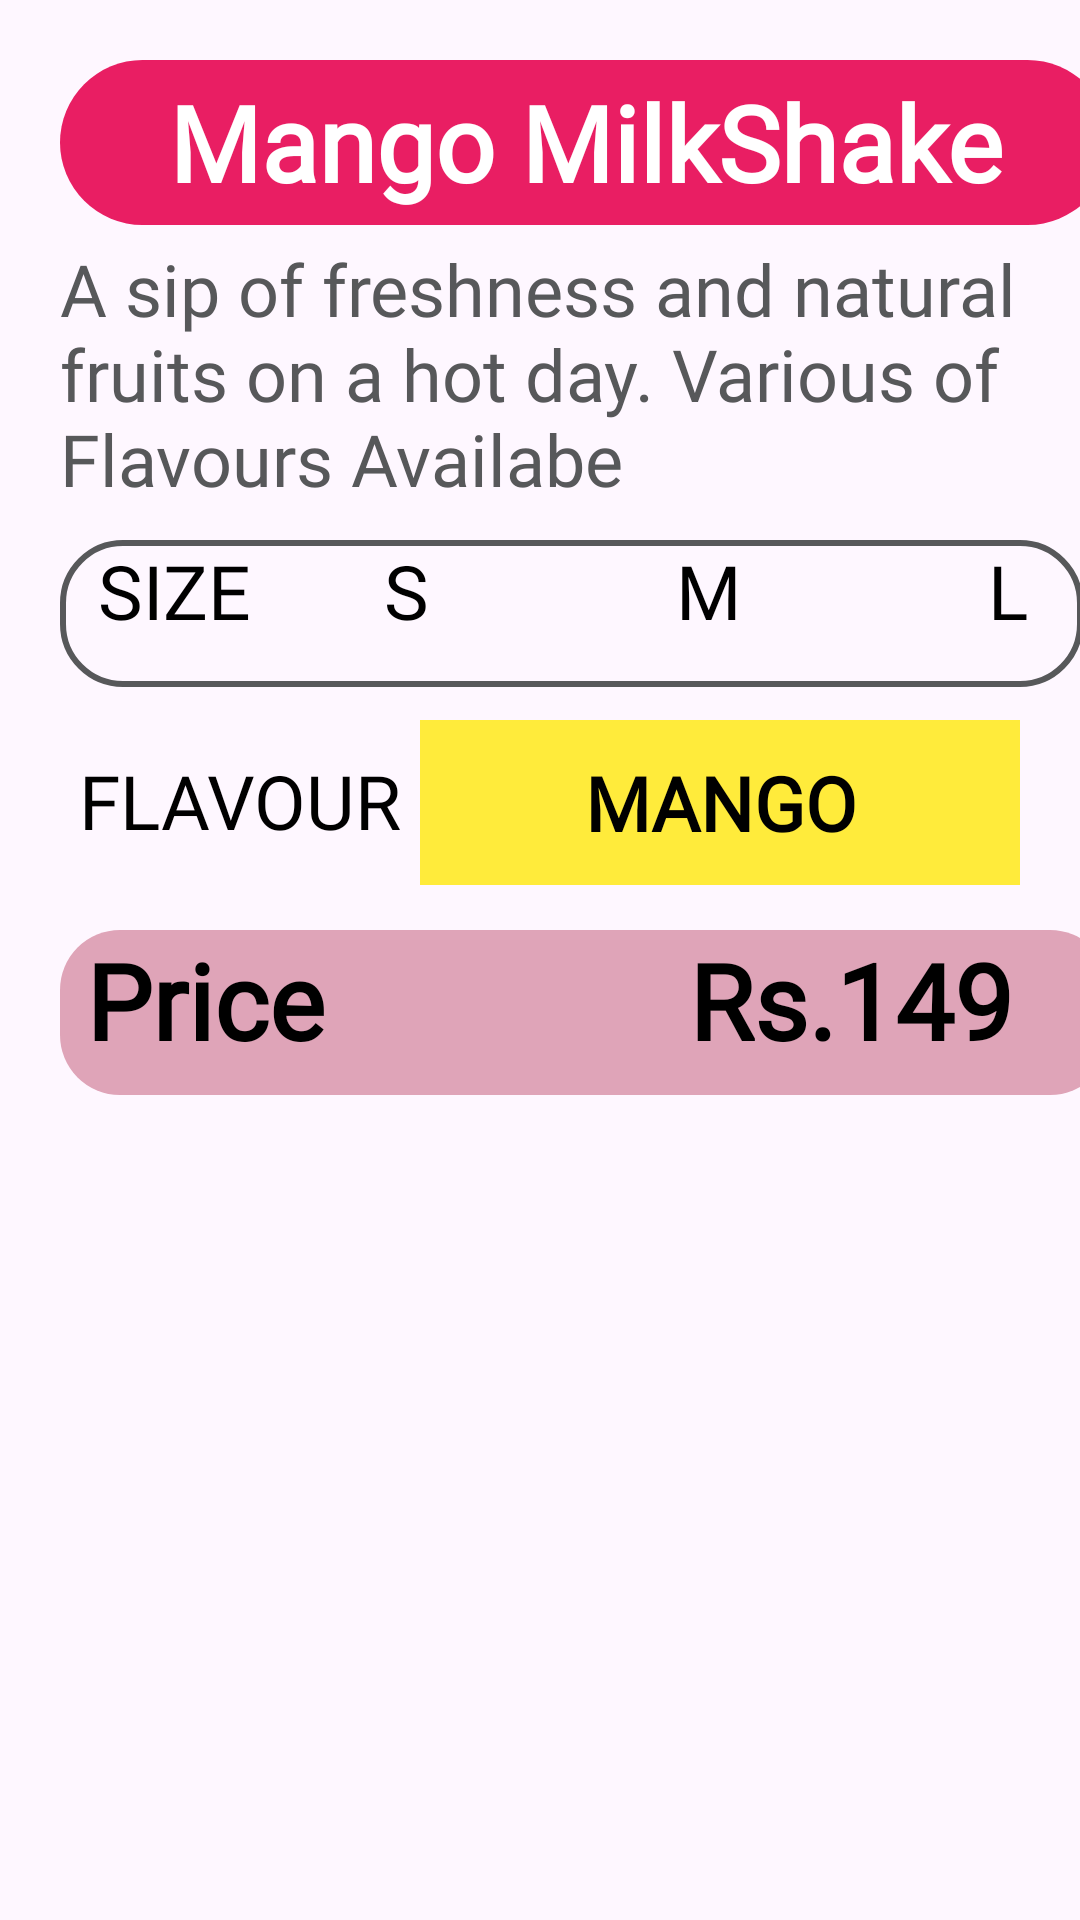

Write the Android layout XML for this screen, with the resource values it uses.
<!-- AndroidManifest.xml: application theme Theme.Shakes -->
<!-- res/layout/fragment_c.xml -->
<FrameLayout xmlns:android="http://schemas.android.com/apk/res/android"
    xmlns:tools="http://schemas.android.com/tools"
    android:layout_width="match_parent"
    android:layout_height="match_parent"
    tools:context=".FragmentC">
    <TextView
        android:id="@+id/fragtv1"
        android:layout_width="350dp"
        android:layout_height="55dp"
        android:text="Mango MilkShake"
        android:gravity="center"
        android:fontFamily="@font/font5"
        android:textStyle="bold"
        android:textColor="@color/white"
        android:textSize="35sp"
        android:layout_marginTop="20dp"
        android:layout_marginLeft="20dp"
        android:layout_marginRight="20dp"
        android:background="@drawable/round"
        tools:ignore="HardcodedText" />

    <TextView
        android:id="@+id/fragtv2"
        android:layout_width="wrap_content"
        android:layout_height="86dp"
        android:layout_marginLeft="20dp"
        android:layout_marginTop="80dp"
        android:layout_marginRight="20dp"
        android:fontFamily="@font/font5"
        android:textColor="#57585A"
        android:text="A sip of freshness and natural fruits on a hot day. Various of Flavours Availabe "
        android:textSize="24sp"
        tools:ignore="HardcodedText" />

    <TextView
        android:layout_width="341dp"
        android:layout_height="49dp"
        android:layout_marginLeft="20dp"
        android:layout_marginRight="20dp"
        android:layout_marginTop="180dp"
        android:fontFamily="@font/font5"
        android:text="  SIZE       S             M             L "
        android:textColor="@color/black"
        android:textSize="25sp"
        android:background="@drawable/box"/>
    <TextView
        android:layout_width="150dp"
        android:layout_height="49dp"
        android:layout_marginLeft="20dp"
        android:layout_marginRight="20dp"
        android:layout_marginTop="250dp"
        android:fontFamily="@font/font5"
        android:text=" FLAVOUR "
        android:textColor="@color/black"
        android:textSize="25sp" />

    <TextView
        android:layout_width="200dp"
        android:layout_height="55dp"
        android:layout_marginLeft="20dp"
        android:layout_gravity="end"
        android:layout_marginTop="240dp"
        android:layout_marginRight="20dp"
        android:background="#FFEB3B"
        android:fontFamily="@font/font5"
        android:gravity="center"
        android:text="MANGO"
        android:textColor="@color/black"
        android:textSize="25sp"
        android:textStyle="bold" />
    <TextView
        android:id="@+id/priceid3"
        android:layout_width="350dp"
        android:layout_height="55dp"
        android:text=" Price              Rs.149 "
        android:fontFamily="@font/font5"
        android:textStyle="bold"
        android:textColor="@color/black"
        android:textSize="35sp"
        android:layout_marginTop="310dp"
        android:layout_marginLeft="20dp"
        android:layout_marginRight="20dp"
        android:background="@drawable/price"/>

</FrameLayout>
<!-- resources referenced by this layout -->
<resources>
  <!-- drawable box (drawable) -->
  <shape xmlns:android="http://schemas.android.com/apk/res/android">
      <stroke android:width="2dp"
          android:color="#57585A" />
      <corners android:radius="20dp"/>
  
  
  
  </shape>
  <!-- drawable price (drawable) -->
  <?xml version="1.0" encoding="utf-8"?>
  <shape xmlns:android="http://schemas.android.com/apk/res/android" android:shape="rectangle">
      <corners android:radius="20dp"/>
      <solid android:color="#DFA4B8"/>
  </shape>
  <!-- drawable round (drawable) -->
  <shape xmlns:android="http://schemas.android.com/apk/res/android"
      android:shape="rectangle">
      <corners android:radius="40dp"/>
      <solid android:color="#E91E63"/>
  
  </shape>
  <style name="Theme.Shakes" parent="Base.Theme.Shakes" />
  <style name="Base.Theme.Shakes" parent="Theme.Material3.DayNight.NoActionBar">
          
          
      </style>
  <!-- not gathered from this repository: default colours our renderer supplied (Android Studio template values) -->
  <color name="black">#FF000000</color>
  <color name="white">#FFFFFFFF</color>
</resources>
